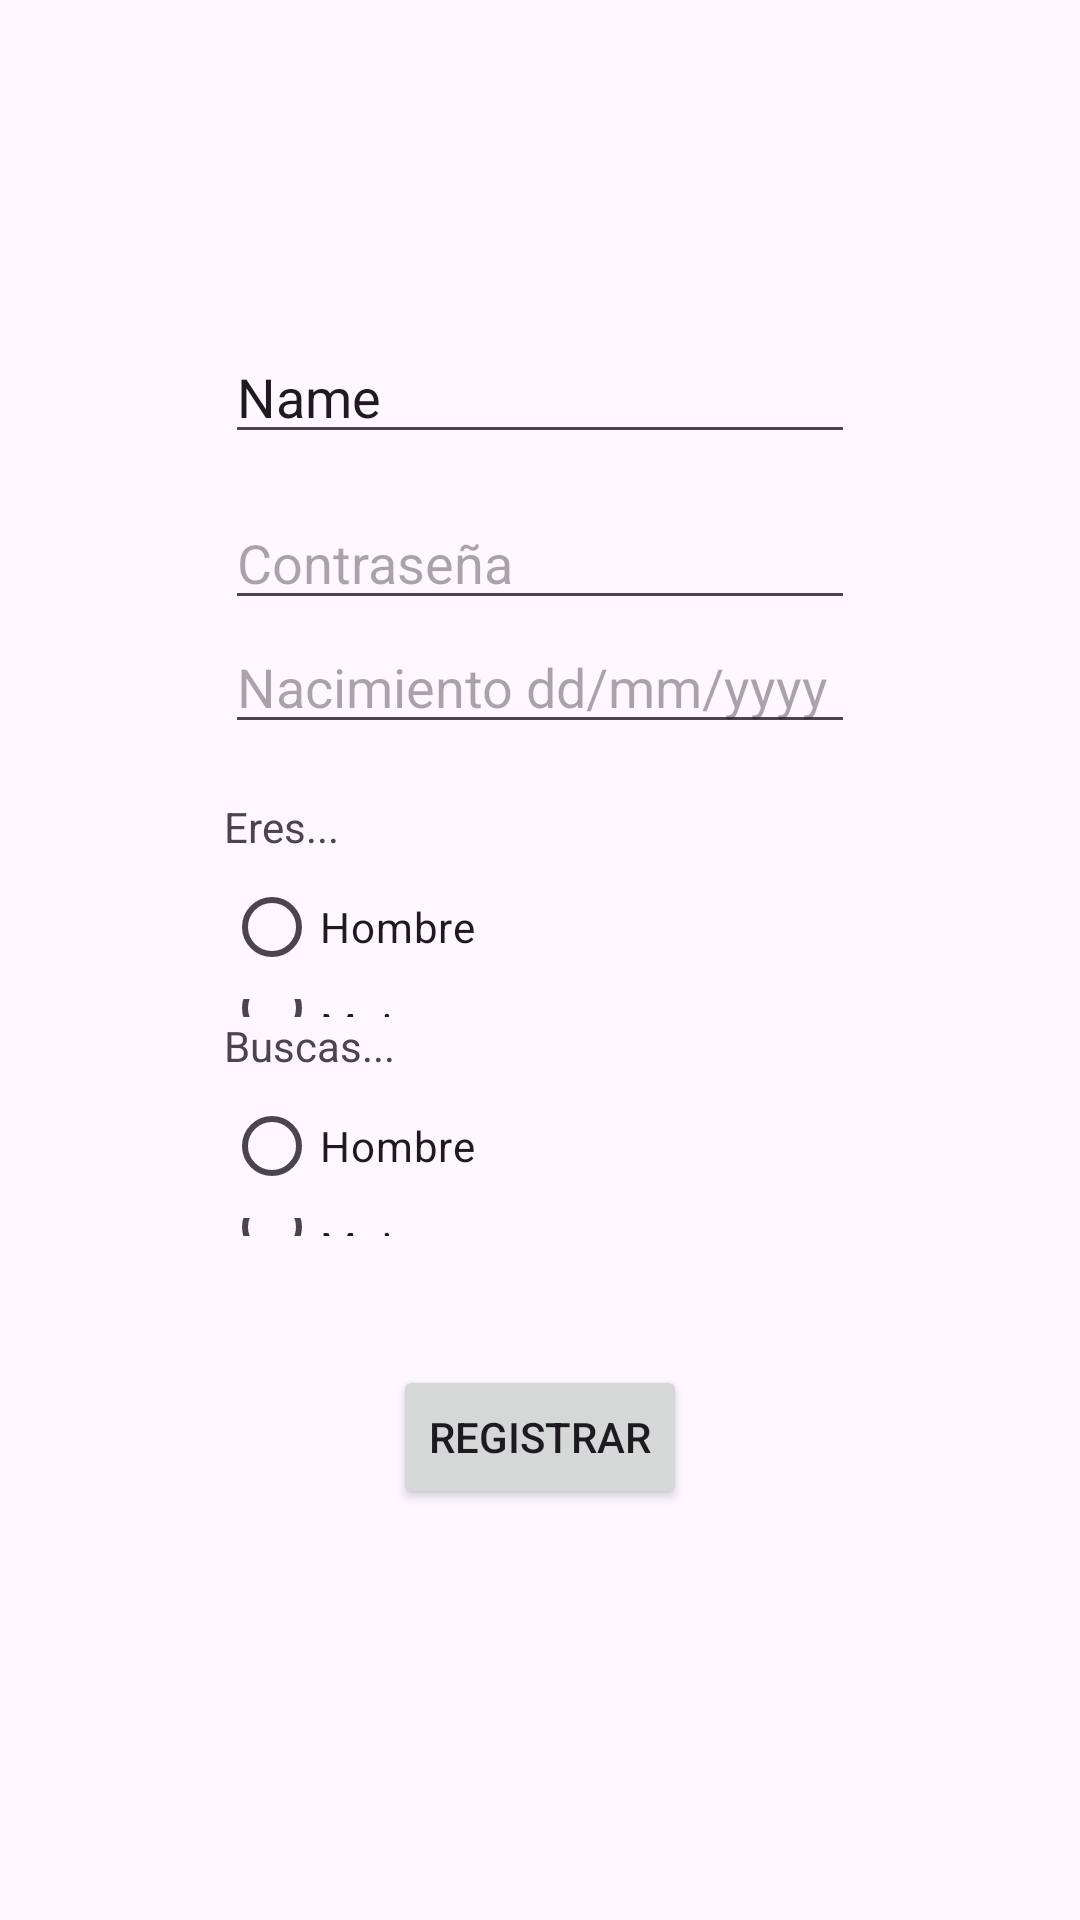

Reconstruct the res/layout file that produces this screen, plus the resources it refers to.
<!-- AndroidManifest.xml: application theme Theme.Dev_final_App -->
<!-- res/layout/activity_registro.xml -->
<?xml version="1.0" encoding="utf-8"?>
<androidx.constraintlayout.widget.ConstraintLayout xmlns:android="http://schemas.android.com/apk/res/android"
    xmlns:app="http://schemas.android.com/apk/res-auto"
    xmlns:tools="http://schemas.android.com/tools"
    android:layout_width="match_parent"
    android:layout_height="match_parent"
    tools:context=".registro.Registro">

    <RadioGroup
        android:id="@+id/radioGroup"
        android:layout_width="211dp"
        android:layout_height="0dp"
        app:layout_constraintBottom_toTopOf="@+id/textView4"
        app:layout_constraintEnd_toEndOf="parent"
        app:layout_constraintStart_toStartOf="parent"
        app:layout_constraintTop_toBottomOf="@+id/textView3">

        <RadioButton
            android:id="@+id/radioButton"
            android:layout_width="match_parent"
            android:layout_height="wrap_content"
            android:text="Hombre" />

        <RadioButton
            android:id="@+id/radioButton3"
            android:layout_width="match_parent"
            android:layout_height="wrap_content"
            android:text="Mujer" />
    </RadioGroup>

    <TextView
        android:id="@+id/textView4"
        android:layout_width="wrap_content"
        android:layout_height="wrap_content"
        android:text="Buscas..."
        app:layout_constraintBottom_toTopOf="@+id/radioGroup2"
        app:layout_constraintStart_toStartOf="@+id/radioGroup2"
        app:layout_constraintTop_toBottomOf="@+id/radioGroup" />

    <EditText
        android:id="@+id/editTextText2"
        android:layout_width="wrap_content"
        android:layout_height="wrap_content"
        android:layout_marginTop="110dp"
        android:layout_marginBottom="14dp"
        android:ems="10"
        android:inputType="text"
        android:text="Name"
        app:layout_constraintBottom_toTopOf="@+id/editTextTextPassword"
        app:layout_constraintEnd_toEndOf="parent"
        app:layout_constraintStart_toStartOf="parent"
        app:layout_constraintTop_toTopOf="parent" />

    <EditText
        android:id="@+id/editTextTextPassword"
        android:layout_width="wrap_content"
        android:layout_height="wrap_content"
        android:ems="10"
        android:hint="Contraseña"
        android:inputType="textPassword"
        app:layout_constraintBottom_toTopOf="@+id/editTextDate"
        app:layout_constraintStart_toStartOf="@+id/editTextText2"
        app:layout_constraintTop_toBottomOf="@+id/editTextText2" />

    <EditText
        android:id="@+id/editTextDate"
        android:layout_width="wrap_content"
        android:layout_height="wrap_content"
        android:layout_marginBottom="18dp"
        android:ems="10"
        android:hint="Nacimiento dd/mm/yyyy"
        android:inputType="date"
        app:layout_constraintBottom_toTopOf="@+id/textView3"
        app:layout_constraintStart_toStartOf="@+id/editTextTextPassword"
        app:layout_constraintTop_toBottomOf="@+id/editTextTextPassword" />

    <RadioGroup
        android:id="@+id/radioGroup2"
        android:layout_width="211dp"
        android:layout_height="0dp"
        android:layout_marginBottom="228dp"
        app:layout_constraintBottom_toBottomOf="parent"
        app:layout_constraintEnd_toEndOf="parent"
        app:layout_constraintStart_toStartOf="parent"
        app:layout_constraintTop_toBottomOf="@+id/textView4">

        <RadioButton
            android:id="@+id/radioButton"
            android:layout_width="match_parent"
            android:layout_height="wrap_content"
            android:text="Hombre" />

        <RadioButton
            android:id="@+id/radioButton3"
            android:layout_width="match_parent"
            android:layout_height="wrap_content"
            android:text="Mujer" />
    </RadioGroup>

    <TextView
        android:id="@+id/textView3"
        android:layout_width="wrap_content"
        android:layout_height="wrap_content"
        android:text="Eres..."
        app:layout_constraintBottom_toTopOf="@+id/radioGroup"
        app:layout_constraintStart_toStartOf="@+id/radioGroup"
        app:layout_constraintTop_toBottomOf="@+id/editTextDate" />

    <Button
        android:id="@+id/button"
        android:layout_width="wrap_content"
        android:layout_height="wrap_content"
        android:layout_marginTop="43dp"
        android:text="Registrar"
        app:layout_constraintEnd_toEndOf="parent"
        app:layout_constraintStart_toStartOf="parent"
        app:layout_constraintTop_toBottomOf="@+id/radioGroup2" />

</androidx.constraintlayout.widget.ConstraintLayout>
<!-- resources referenced by this layout -->
<resources>
  <style name="Theme.Dev_final_App" parent="Base.Theme.Dev_final_App" />
  <style name="Base.Theme.Dev_final_App" parent="Theme.Material3.DayNight.NoActionBar">
          
          
      </style>
</resources>
